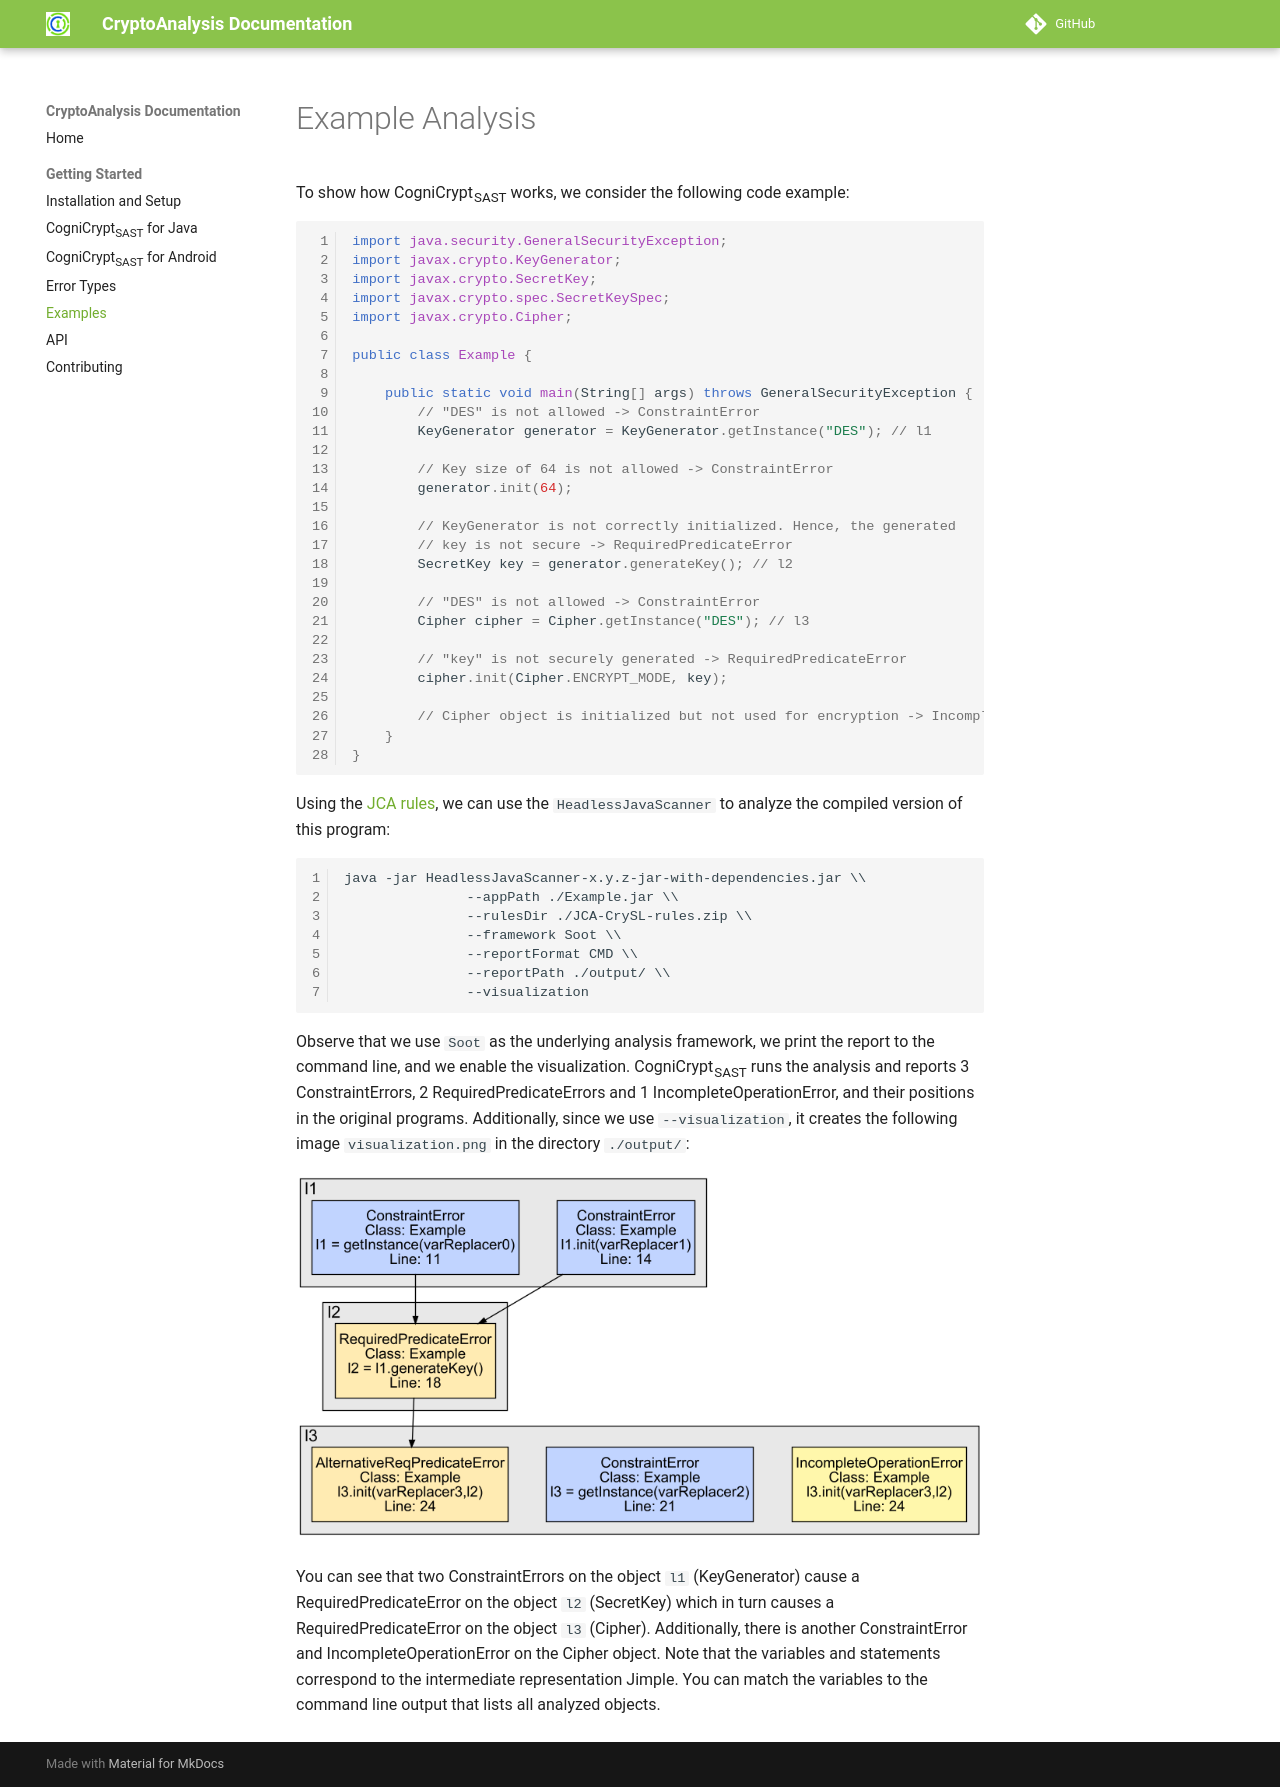

repository: CROSSINGTUD/CryptoAnalysis · page: 5.0.1/examples/index.html · generator: mkdocs

# Example Analysis

To show how CogniCrypt<sub>SAST</sub> works, we consider the following code example:

```java
import java.security.GeneralSecurityException;
import javax.crypto.KeyGenerator;
import javax.crypto.SecretKey;
import javax.crypto.spec.SecretKeySpec;
import javax.crypto.Cipher;

public class Example {

    public static void main(String[] args) throws GeneralSecurityException {
        // "DES" is not allowed -> ConstraintError
        KeyGenerator generator = KeyGenerator.getInstance("DES"); // l1

        // Key size of 64 is not allowed -> ConstraintError
        generator.init(64);

        // KeyGenerator is not correctly initialized. Hence, the generated
        // key is not secure -> RequiredPredicateError
        SecretKey key = generator.generateKey(); // l2

        // "DES" is not allowed -> ConstraintError
        Cipher cipher = Cipher.getInstance("DES"); // l3

        // "key" is not securely generated -> RequiredPredicateError
        cipher.init(Cipher.ENCRYPT_MODE, key);

        // Cipher object is initialized but not used for encryption -> IncompleteOperationError
    }
}
```

Using the [JCA rules](https://github.com/CROSSINGTUD/Crypto-API-Rules/tree/master/JavaCryptographicArchitecture/src), we can use the `HeadlessJavaScanner` to analyze the compiled version of this program:

```
java -jar HeadlessJavaScanner-x.y.z-jar-with-dependencies.jar \\
               --appPath ./Example.jar \\
               --rulesDir ./JCA-CrySL-rules.zip \\
               --framework Soot \\
               --reportFormat CMD \\
               --reportPath ./output/ \\
               --visualization
```
Observe that we use `Soot` as the underlying analysis framework, we print the report to the command line, and we enable the visualization. CogniCrypt<sub>SAST</sub> runs the analysis and reports 3 ConstraintErrors, 2 RequiredPredicateErrors and 1 IncompleteOperationError, and their positions in the original programs. Additionally, since we use `--visualization`, it creates the following image `visualization.png` in the directory `./output/`:

![visualization.png](img/visualization.png)

You can see that two ConstraintErrors on the object `l1` (KeyGenerator) cause a RequiredPredicateError on the object `l2` (SecretKey) which in turn causes a RequiredPredicateError on the object `l3` (Cipher). Additionally, there is another ConstraintError and IncompleteOperationError on the Cipher object. Note that the variables and statements correspond to the intermediate representation Jimple. You can match the variables to the command line output that lists all analyzed objects.
